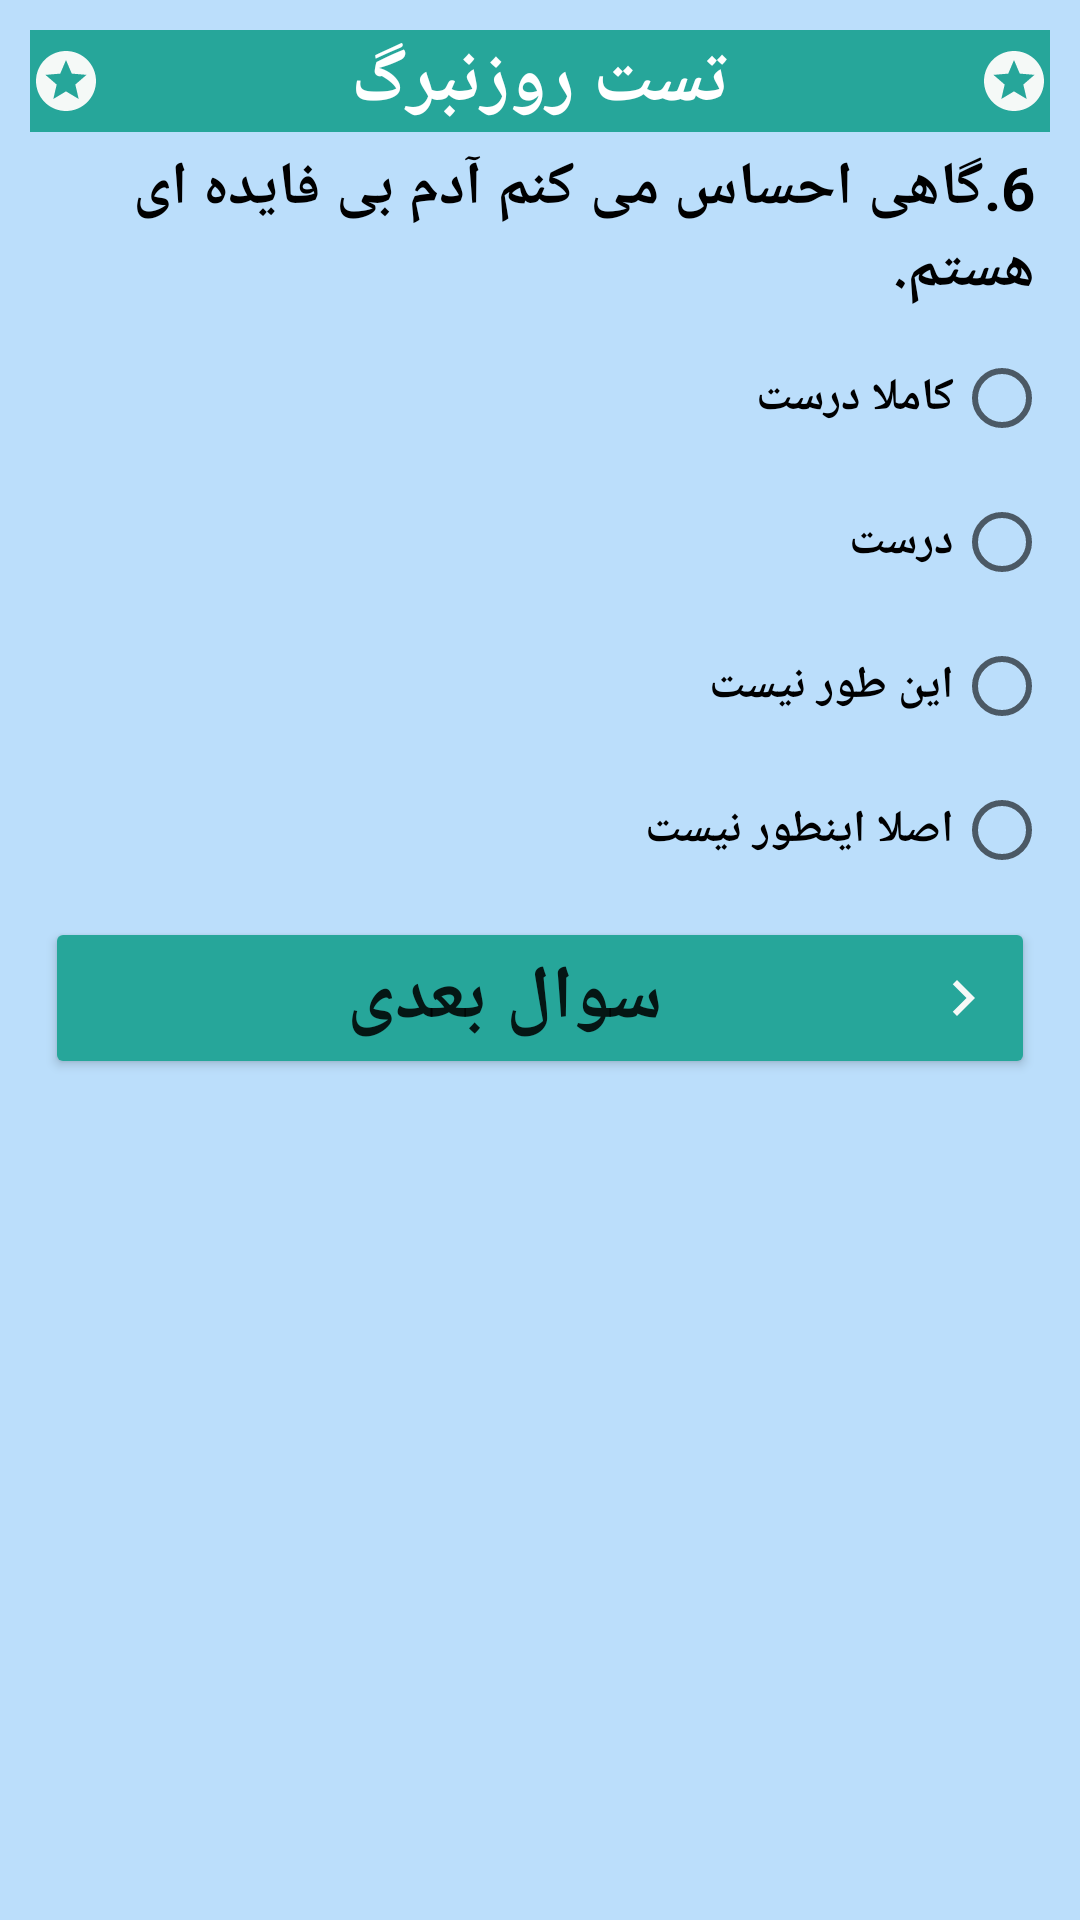

Write the Android layout XML for this screen, with the resource values it uses.
<!-- AndroidManifest.xml: application theme Theme.AzmonSample -->
<!-- res/layout/rozen_sixth.xml -->
<?xml version="1.0" encoding="utf-8"?>
<LinearLayout xmlns:android="http://schemas.android.com/apk/res/android"
    android:orientation="vertical" android:layout_width="match_parent"
    android:padding="10dp"
    android:background="@color/lightP"
    android:textDirection="rtl"
    android:layoutDirection="rtl"
    android:layout_height="match_parent">
    <TextView
        android:layout_width="match_parent"
        android:drawableRight="@drawable/ic_baseline_stars_24"
        android:drawableLeft ="@drawable/ic_baseline_stars_24"
        android:background="#FF26A69A"
        android:layout_height="wrap_content"
        android:textStyle="bold"
        android:textSize="25sp"
        android:gravity="center"
        android:text="تست روزنبرگ"
        android:textColor="@color/white"/>

    <TextView
        android:layout_width="wrap_content"
        android:layout_height="wrap_content"
        android:textColor="@color/black"
        android:layout_margin="5dp"
        android:textStyle="bold"
        android:textSize="20sp"
        android:text="6.گاهی احساس می کنم آدم بی فایده ای هستم."/>

    <RadioGroup
        android:id="@+id/rg2"
        android:layout_width="match_parent"
        android:layout_height="wrap_content">

        <RadioButton
            android:layout_width="wrap_content"
            android:id="@+id/b1"
            android:textStyle="bold"
            android:layout_height="wrap_content"
            android:textSize="15sp"
            android:text="کاملا درست" />

        <RadioButton
            android:layout_width="wrap_content"
            android:id="@+id/b2"
            android:textSize="15sp"
            android:textStyle="bold"
            android:layout_height="wrap_content"
            android:text="درست" />

        <RadioButton
            android:layout_width="wrap_content"
            android:id="@+id/b3"
            android:textStyle="bold"
            android:textSize="15sp"
            android:layout_height="wrap_content"
            android:text="این طور نیست" />

        <RadioButton
            android:layout_width="wrap_content"
            android:id="@+id/b4"
            android:textStyle="bold"
            android:textSize="15sp"
            android:layout_height="wrap_content"
            android:text="اصلا اینطور نیست" />

    </RadioGroup>

    <Button
        android:layout_width="match_parent"
        android:id="@+id/btnNextSixthR"
        android:layout_height="wrap_content"
        android:layout_margin="5dp"
        android:backgroundTint="@color/purple_200"
        android:drawableRight="@drawable/ic_baseline_navigate_next_24"
        android:text="سوال بعدی"
        android:textSize="25sp"
        android:textStyle="bold" />

</LinearLayout>
<!-- resources referenced by this layout -->
<resources>
  <color name="black">#FF000000</color>
  <color name="lightP">#BBDEFB</color>
  <color name="purple_200">#26A69A</color>
  <color name="white">#FFFFFFFF</color>
  <!-- drawable ic_baseline_navigate_next_24 (drawable) -->
  <vector android:height="24dp" android:tint="#F5F9F7"
      android:viewportHeight="24" android:viewportWidth="24"
      android:width="24dp" xmlns:android="http://schemas.android.com/apk/res/android">
      <path android:fillColor="@android:color/white" android:pathData="M10,6L8.59,7.41 13.17,12l-4.58,4.59L10,18l6,-6z"/>
  </vector>
  <!-- drawable ic_baseline_stars_24 (drawable) -->
  <vector android:height="24dp" android:tint="#F5F9F7"
      android:viewportHeight="24" android:viewportWidth="24"
      android:width="24dp" xmlns:android="http://schemas.android.com/apk/res/android">
      <path android:fillColor="@android:color/white" android:pathData="M11.99,2C6.47,2 2,6.48 2,12s4.47,10 9.99,10C17.52,22 22,17.52 22,12S17.52,2 11.99,2zM16.23,18L12,15.45 7.77,18l1.12,-4.81 -3.73,-3.23 4.92,-0.42L12,5l1.92,4.53 4.92,0.42 -3.73,3.23L16.23,18z"/>
  </vector>
  <style name="Theme.AzmonSample" parent="Theme.MaterialComponents.DayNight.NoActionBar">
          
          <item name="colorPrimary">@color/purple_500</item>
          <item name="colorPrimaryVariant">@color/purple_700</item>
          <item name="colorOnPrimary">@color/white</item>
          
          <item name="colorSecondary">@color/teal_200</item>
          <item name="colorSecondaryVariant">@color/teal_700</item>
          <item name="colorOnSecondary">@color/black</item>
          
          <item name="android:statusBarColor" tools:targetApi="l">?attr/colorPrimaryVariant</item>
          
      </style>
  <color name="purple_500">#FF6200EE</color>
  <color name="purple_700">#FF3700B3</color>
  <color name="teal_200">#FF03DAC5</color>
  <color name="teal_700">#FF018786</color>
</resources>
